4-way image classification set "wheat3" from GitHub (dyy603/xulaixiang-Wheat-Disease-Identification); label vocabulary: healthy, leaf rust, powdery mildew, septoria.

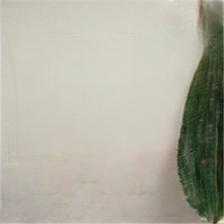
Label: healthy

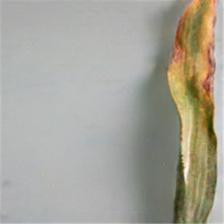
Label: leaf rust

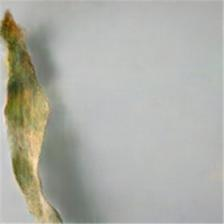
Label: septoria

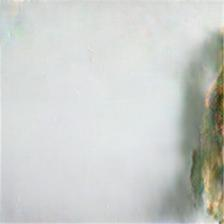
Label: septoria

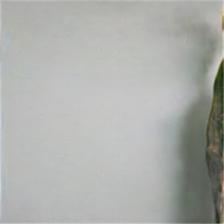
Label: leaf rust

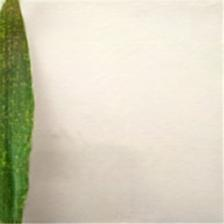
Label: powdery mildew
